Run: headless pygame with SDL's dummy video driver; simulated clock (each Clock.tick advances the game by its frame time, no real sleeping); random seed 0; keys injected as events and as key.get_pressed() state; mouse plan: one left click at the window centre at the start of phase 2, then a move to the lower-right quarter at the start of phase 3.
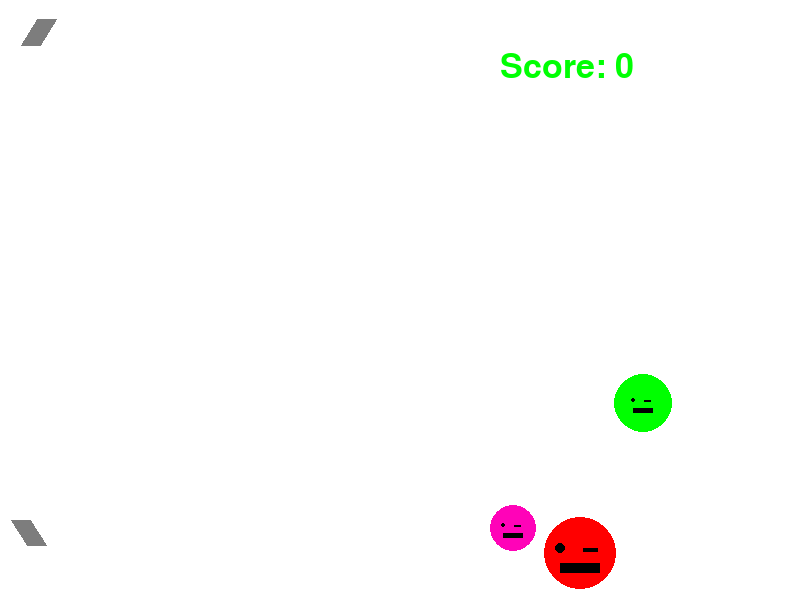
Frame 1 of 4 · flips 1–60 · no input
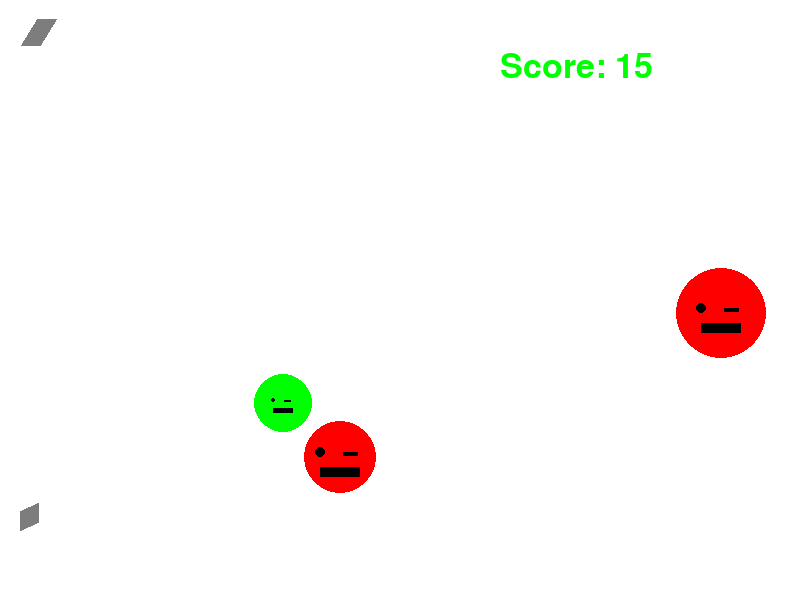
Frame 2 of 4 · flips 61–180 · clicked the window centre · tapped SPACE, RETURN · held RIGHT (→), D
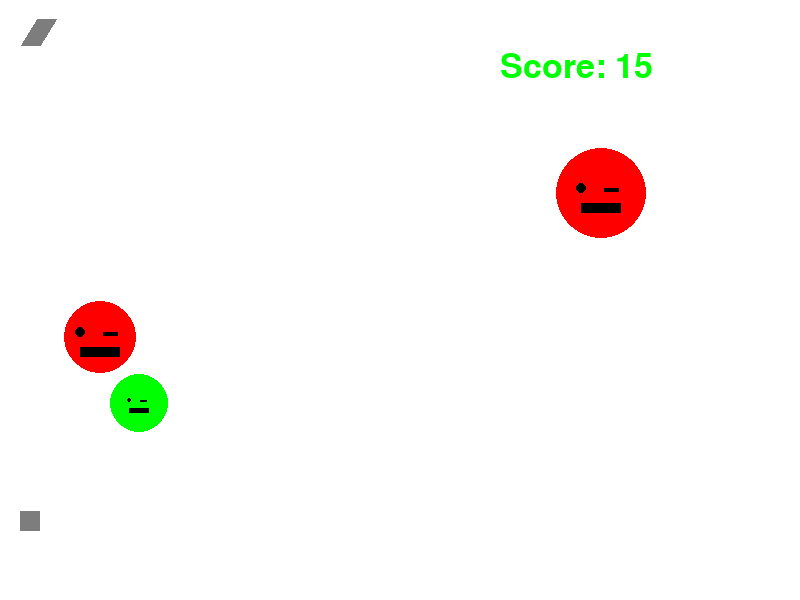
Frame 3 of 4 · flips 181–300 · moved the mouse to the lower-right quarter · held DOWN (↓), S
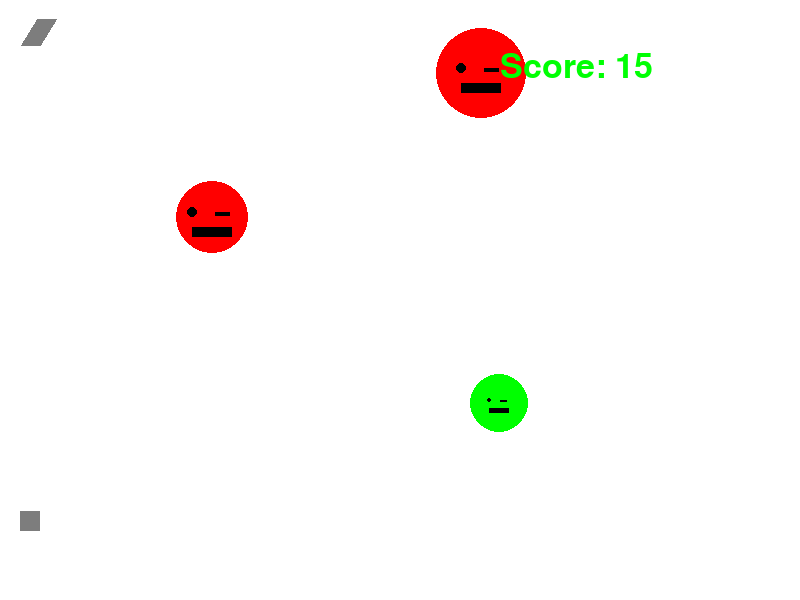
Frame 4 of 4 · flips 301–420 · held LEFT (←), A, UP (↑), W

The pygame program that drew these frames:

import math
from random import choice, randint

import pygame
from pygame.draw import *


FPS = 30

RED = 0xFF0000
BLUE = 0x0000FF
YELLOW = 0xFFC91F
GREEN = 0x00FF00
MAGENTA = 0xFF03B8
CYAN = 0x00FFCC
BLACK = (0, 0, 0)
WHITE = 0xFFFFFF
GREY = 0x7D7D7D
GAME_COLORS = [RED, BLUE, YELLOW, GREEN, MAGENTA, CYAN]
pygame.font.init()
font_style = pygame.font.Font(None, 50)


WIDTH = 800
HEIGHT = 600


class Ball:
    def __init__(self, screen: pygame.Surface, x=40, y=450):
        """ Конструктор класса ball

        Args:
        x - начальное положение мяча по горизонтали
        y - начальное положение мяча по вертикали
        """
        self.screen = screen
        self.x = x
        self.y = y
        self.r = 20
        self.vx = 0
        self.vy = 0
        self.color = choice(GAME_COLORS)
        self.live = 1
        self.time = 0

    def move(self):
        """Переместить мяч по прошествии единицы времени.

        Метод описывает перемещение мяча за один кадр перерисовки. То есть, обновляет значения
        self.x и self.y с учетом скоростей self.vx и self.vy, силы гравитации, действующей на мяч,
        и стен по краям окна (размер окна 800х600).
        """
        self.x += self.vx
        self.y -= self.vy
        self.vy -= 5
        if self.x >= (800 - self.r) or self.x <= self.r:
            self.vx *= -1
            self.x += 2 * self.vx
        if self.y >= (600 - self.r) or self.y <= self.r:
            self.vy *= -0.8

        self.time += 1

    def draw(self):
        pygame.draw.circle(self.screen, choice(GAME_COLORS), (self.x, self.y), self.r)

    def hittest(self, obj):
        if (self.x - obj.x)**2 + (self.y - obj.y)**2 <= (self.r + obj.r)**2:
            return True
        return False

    def hittest1(self, obj):
        if (self.x - obj.x)**2 + (self.y - obj.y)**2 <= (self.r + 20)**2:
            return True
        return False

class Ellipsball:
    def __init__(self, screen: pygame.Surface, x= 40, y = 50,  w = 80, l = 30):
        """ Конструктор класса ellipsball

        Args:
        x - начальное положение мяча по горизонтали
        y - начальное положение мяча по вертикали
        """
        self.screen = screen
        self.x = x
        self.y = y
        self.w = w
        self.l = l
        self.r = 20
        self.vx = 0
        self.vy = 0
        self.color = choice(GAME_COLORS)
        self.live = 1
        self.time = 0

    def move(self):
        """Переместить мяч по прошествии единицы времени.

        Метод описывает перемещение мяча за один кадр перерисовки. То есть, обновляет значения
        self.x и self.y с учетом скоростей self.vx и self.vy, силы гравитации, действующей на мяч,
        и стен по краям окна (размер окна 800х600).
        """
        self.x += self.vx
        self.y -= self.vy
        self.w += 10
        self.l += 5
        self.vy -= 5
        if self.x >= (800 - 30) or self.x <= 30:
            self.vx *= -1
            self.x += 2 * self.vx
        if self.y >= (600 - 10) or self.y <= 10:
            self.vy *= -0.8
        if self.w >= 140:
            self.w -= 15
        elif self.w <= 85:
            self.w += 10
        if self.l >= 85:
            self.l -= 10
        elif self.l <= 5:
            self.l += 5

        self.time += 1

    def draw(self):
        pygame.draw.ellipse(self.screen, choice(GAME_COLORS), (self.x, self.y, self.w, self.l))

    def hittest(self, obj):
        if  self.x - self.w/2 <= obj.x <= self.x + self.w/2 and self.y - self.l/2 <= obj.y <= self.y + self.l/2:
            return True
        return False

    def hittest1(self, obj):
        if (self.x - 20)**2 + (self.y - 520)**2 <= (30)**2:
            return True
        return False

class Gun:
    def __init__(self, screen):
        self.screen = screen
        self.f2_power = 30
        self.f2_on = 0
        self.an = 1
        self.color = MAGENTA
        self.life = 90
        self.x = 20
        self.y = 520

    def fire2_start(self, event):
        self.f2_on = 1

    def fire2_end(self, event):
        """Выстрел мячом.
        Происходит при отпускании кнопки мыши.
        Начальные значения компонент скорости мяча vx и vy зависят от положения мыши.
        """
        global balls, bullet
        bullet += 1
        new_ball = Ball(self.screen)
        new_ball.r += 5
        self.an = math.atan2((event.pos[1]-new_ball.y), (event.pos[0]-new_ball.x))
        new_ball.vx = self.f2_power * math.cos(self.an)
        new_ball.vy = - self.f2_power * math.sin(self.an)
        balls.append(new_ball)
        self.f2_on = 0
        self.f2_power = 20


    def targetting(self, event):
        """Прицеливание. Зависит от положения мыши."""
        if event:
            self.an = math.atan((event.pos[1]-450) / (event.pos[0]-40))
        if self.f2_on:
            self.color = RED
        else:
            self.color = GREY


    def draw(self):
        x0, y0 = 20, 520
        d = self.f2_power
        x1, y1 = x0 + d*math.cos(self.an), y0+d*math.sin(self.an)
        pygame.draw.line(self.screen, self.color, [x0, y0], [x1, y1], 20)


    def power_up(self):
        if self.f2_on:
            if self.f2_power < 100:
                self.f2_power += 1
            self.color = RED
        else:
            self.color = GREY

class Gun2:
    def __init__(self, screen):
        self.screen = screen
        self.f2_power = 30
        self.f2_on = 0
        self.an = -1
        self.color = MAGENTA
        self.life = 90
        self.x = 30
        self.y = 45

    def fire2_start(self, event):
        self.f2_on = 1

    def fire2_end(self, event):
        """Выстрел мячом.
        Происходит при отпускании кнопки мыши.
        Начальные значения компонент скорости мяча vx и vy зависят от положения мыши.
        """
        global ellipsballs, bullet
        bullet += 1
        new_elball = Ellipsball(self.screen)
        new_elball.r += 5
        self.an = math.atan2((event.pos[1] - new_elball.y), (event.pos[0] - new_elball.x))
        new_elball.vx = - self.f2_power * math.cos(self.an)
        new_elball.vy = - self.f2_power * math.sin(self.an)
        ellipsballs.append(new_elball)
        self.f2_on = 0
        self.f2_power = 20


    def targetting(self, event):
        """Прицеливание. Зависит от положения мыши."""
        if event and event.pos[0] != 40:
            self.an = math.atan((event.pos[1] - 50) / (event.pos[0] - 40))
        if self.f2_on:
            self.color = RED
        else:
            self.color = GREY


    def draw(self):
        x0, y0 = 30, 45
        d = self.f2_power
        x1, y1 = x0 + d*math.cos(self.an), y0+d*math.sin(self.an)
        pygame.draw.line(self.screen, self.color, [x0, y0], [x1, y1], 20)


    def power_up(self):
        if self.f2_on:
            if self.f2_power < 100:
                self.f2_power += 1
            self.color = RED
        else:
            self.color = GREY

class Target:
    def __init__(self, screen):
        self.screen = screen
        self.points = 0
        self.live = 1
        self.new_target()

    def new_target(self):
        """ Инициализация новой цели. """
        x = self.x = randint(600, 780)
        y = self.y = randint(300, 550)
        r = self.r = randint(10, 50)
        self.color = choice(GAME_COLORS)
        if r < 20:
            self.vx = randint(-1, 1)
            while self.vx == 0:
                self.vx = randint(-1, 1)
            self.vy = 0
        elif 20 <= r < 35:
            self.vx = randint(-8, 8)
            while self.vx == 0:
                self.vx = randint(-8, 8)
            self.vy = 0
        else:
            self.vx = randint(-10, 10)
            while self.vx == 0:
                self.vx = randint(-10, 10)
            self.vy = randint(-3, 3)
            while self.vy == 0:
                self.vy = randint(-3, 3)


    def hit(self, points = 1):
        """Попадание шарика в цель."""
        self.points += points

    def draw(self):
        if self.r < 20:
            pygame.draw.circle(self.screen, self.color, (self.x, self.y), self.r)
            pygame.draw.rect(self.screen, (0, 0, 0), [self.x - 7, self.y + 4, 10, 3], 0)
            pygame.draw.circle(self.screen, (0, 0, 0), (self.x - 7, self.y - 2), 2)
            pygame.draw.rect(self.screen, (0, 0, 0), [self.x + 1, self.y - 2, 5, 2], 0)
        elif 20 <= self.r < 35:
            pygame.draw.circle(self.screen, self.color, (self.x, self.y), self.r)
            pygame.draw.rect(self.screen, (0, 0, 0), [self.x - 10, self.y + 5, 20, 5], 0)
            pygame.draw.circle(self.screen, (0, 0, 0), (self.x - 10, self.y - 2.5), 2.5)
            pygame.draw.rect(self.screen, (0, 0, 0), [self.x + 1.5, self.y - 2.5, 7.5, 2], 0)
        else:
            pygame.draw.circle(self.screen, self.color, (self.x, self.y), self.r)
            pygame.draw.rect(self.screen, (0, 0, 0), [self.x - 20, self.y + 10, 40, 10], 0)
            pygame.draw.circle(self.screen, (0, 0, 0), (self.x - 20, self.y - 5), 5)
            pygame.draw.rect(self.screen, (0, 0, 0), [self.x + 3, self.y - 5, 15, 4], 0)

    def move(self):
        'Движение целей по экрану'
        x, y, vx, vy = self.x, self.y, self.vx, self.vy
        r = self.r
        x += vx
        y += vy
        if x + r + vx > 801:
            vx *= -1
        if x - r + vx < 0:
            vx *= -1
        if y + r + vy > 601:
            vy *= -1
        if y - r + vy < 0:
            vy *= -1
        self.x, self.y, self.vx, self.vy = x, y, vx, vy

def score_message(msg, color):
    '''Current player rate on the screen'''
    mesg = font_style.render("Score: " + str(msg), True, color)
    screen.blit(mesg, [500, 50])


pygame.init()
screen = pygame.display.set_mode((WIDTH, HEIGHT))
bullet = 0
balls = []
ellipsballs = []

clock = pygame.time.Clock()
gun = Gun(screen)
gun2 = Gun2(screen)
target1 = Target(screen)
target2 = Target(screen)
target3 = Target(screen)
finished = False
count = 0

while not finished:
    screen.fill(WHITE)
    if gun.life > 0:
        gun.draw()
    if gun2.life > 0:
        gun2.draw()
    target1.draw()
    target2.draw()
    target3.draw()
    for ball in balls:
        if ball.live >= 1:
            ball.draw()
    for elball in ellipsballs:
        if elball.live >= 1:
            elball.draw()
    score_message(str(count), MAGENTA)
    pygame.display.update()

    clock.tick(FPS)
    for event in pygame.event.get():
        if event.type == pygame.QUIT:
            finished = True
        elif event.type == pygame.MOUSEBUTTONDOWN:
            if event.pos[1] >= 300 and gun.life > 0:
                gun.fire2_start(event)
            if event.pos[1] < 300 and gun2.life > 0:
                gun2.fire2_start(event)
        elif event.type == pygame.MOUSEBUTTONUP:
            if event.pos[1] >= 300 and gun.life > 0:
                gun.fire2_end(event)
            if event.pos[1] < 300 and gun2.life > 0:
                gun2.fire2_end(event)
        elif event.type == pygame.MOUSEMOTION:
            if event.pos[1] >= 300:
                gun.targetting(event)
            else:
                gun2.targetting(event)

    for b in balls:
        b.move()
        if b.hittest(target1) and target1.live:
            target1.live = 1
            target1.hit()
            if b in balls:
                balls.remove(b)
            target1.new_target()
            if target1.r < 20:
                count += 5
            elif 20 <= target1.r < 35:
                count += 10
            else:
                count += 15
        if b.hittest(target2) and target2.live:
            target2.live = 1
            target2.hit()
            if b in balls:
                balls.remove(b)
            target2.new_target()
            if target2.r < 20:
                count += 5
            elif 20 <= target2.r < 35:
                count += 10
            else:
                count += 15
        if b.hittest(target3) and target3.live:
            target3.live = 1
            target3.hit()
            if b in balls:
                balls.remove(b)
            target3.new_target()
            if target3.r < 20:
                count += 5
            elif 20 <= target3.r < 35:
                count += 10
            else:
                count += 15
        if b.hittest1(gun2):
            gun2.life -= 5
            if b in balls:
                balls.remove(b)
    for eb in ellipsballs:
        eb.move()
        if eb.hittest(target1) and target1.live:
            target1.live = 1
            target1.hit()
            if eb in ellipsballs:
                ellipsballs.remove(eb)
            target1.new_target()
            if target1.r < 20:
                count += 5
            elif 20 <= target1.r < 35:
                count += 10
            else:
                count += 15
        if eb.hittest(target2) and target2.live:
            target2.live = 1
            target2.hit()
            if eb in ellipsballs:
                ellipsballs.remove(eb)
            target2.new_target()
            if target2.r < 20:
                count += 5
            elif 20 <= target2.r < 35:
                count += 10
            else:
                count += 15
        if eb.hittest(target3) and target3.live:
            target3.live = 1
            target3.hit()
            if eb in ellipsballs:
                ellipsballs.remove(eb)
            target3.new_target()
            if target3.r < 20:
                count += 5
            elif 20 <= target3.r < 35:
                count += 10
            else:
                count += 15
        if eb.hittest1(gun):
            gun.life -= 5
            if eb in ellipsballs:
                ellipsballs.remove(eb)
    target1.move()
    target2.move()
    target3.move()
    gun.power_up()
    gun2.power_up()

pygame.quit()
